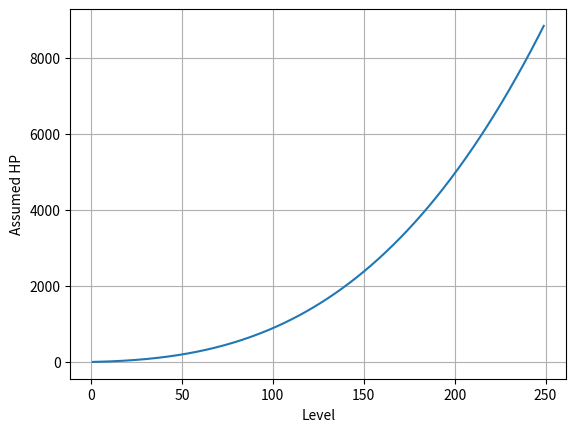

This figure's Python source:
import matplotlib.pyplot as plt
import numpy as np

MaxLevel = 250
TargetResistance = 0.9

BaseHp = 50
HpPerLevel = 10
HpIncPerLevel = 0.02

MobBaseDamage = BaseHp / 10

MaterialTiers = 4
ScalingSwitchLevel = 100
DefensePerAbilityLevel = 0.02
TimeShieldPerLevel = 0.2
DefensePerArmorPoint = 0.01
MaxResistance = 0.9

materialBonusPerLevel = pow(1.5, 4 / ScalingSwitchLevel)

def expectedPlayerLifePool(lvl):
    return (BaseHp + (lvl - 1) * HpPerLevel) * (1 + (lvl - 1) * HpIncPerLevel)

def abilityDefMulti(lvl):
    return 1 + DefensePerAbilityLevel * lvl

def qualityBonusAtLevel(lvl):
    if (lvl < 150):
        perLevel = (pow(1.25, 4) - 1) / 150
        return 1.0 + lvl * perLevel
    else:
        bonusBase = pow(1.25, 1 / 37.5)
        return pow(bonusBase, lvl)
    
def itemTierMultiAtLevel(lvl):
    return 1 + (0.2 / ScalingSwitchLevel * min(ScalingSwitchLevel, lvl))

def timeShieldMultiAtLevel(lvl):
    return 1 + 2 * (lvl - 1) * TimeShieldPerLevel

def expectedDefMulti(lvl):
    ability = abilityDefMulti(lvl)
    material = pow(materialBonusPerLevel, min(lvl, ScalingSwitchLevel))
    tier = itemTierMultiAtLevel(lvl)
    quality = qualityBonusAtLevel(lvl)
    shield = timeShieldMultiAtLevel(lvl)
    return ability * material * tier * quality * shield

def MobArmorPierceAtLevel(lvl, damage = 1.0):
    return damage * pow(expectedDefMulti(lvl), 0.5)

def calculateArmorMultiAtLevel(armor, lvl, damage = 1.0):
    if (damage == 0):
        damage = 1
    effectiveArmor = armor / MobArmorPierceAtLevel(lvl, damage)
    return min(1 + effectiveArmor * DefensePerArmorPoint, 1 / (1 - MaxResistance))

def calculateRequiredArmor(lvl, target, damage):
    pierce = MobArmorPierceAtLevel(lvl, damage)
    targetMulti = 1 / (1 - target)
    return targetMulti / DefensePerArmorPoint * pierce

def calculateMobDamageAtLevel(lvl, multi = 1.0):
    # base damage * scaled HP * mitigation
    lifeMulti = expectedPlayerLifePool(lvl) / BaseHp
    mitigationMulti = 1 + 0.02 * max(lvl - 6, 0)
    return multi * MobBaseDamage * lifeMulti * mitigationMulti


xpoints = range(1, MaxLevel, 1)
ypoints = list(map(lambda lvl: calculateMobDamageAtLevel(lvl), xpoints))

plt.plot(xpoints, ypoints)
plt.xlabel("Level")
plt.ylabel("Assumed HP")
plt.grid('on')
plt.show()
